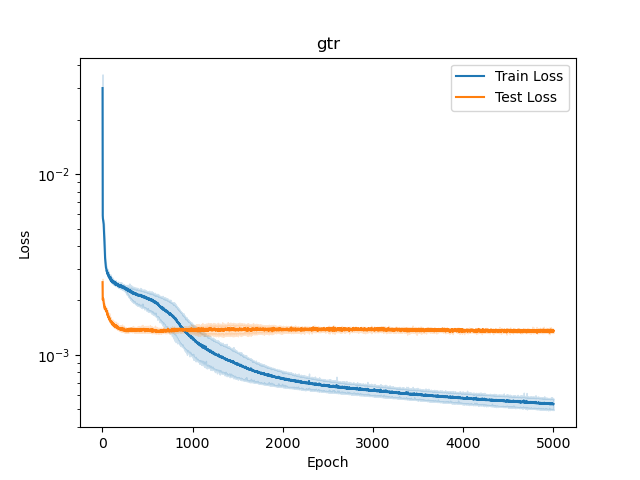

The data file committed next to this chart (first rows):
, epoch, train_loss, test_loss, it
0, 1, 0.03742, 0.002673, 0
1, 2, 0.007044, 0.002078, 0
2, 3, 0.005968, 0.002003, 0
3, 4, 0.005772, 0.002013, 0
4, 5, 0.005673, 0.002049, 0
5, 6, 0.005639, 0.002055, 0
6, 7, 0.005646, 0.002049, 0
7, 8, 0.005615, 0.002061, 0
8, 9, 0.00559, 0.002066, 0
9, 10, 0.005562, 0.002031, 0
10, 11, 0.005544, 0.002037, 0
11, 12, 0.005509, 0.002026, 0
12, 13, 0.005462, 0.002012, 0
13, 14, 0.0054, 0.00201, 0
14, 15, 0.005378, 0.002004, 0
15, 16, 0.005281, 0.001988, 0
16, 17, 0.005234, 0.001962, 0
17, 18, 0.005126, 0.001954, 0
18, 19, 0.004982, 0.001867, 0
19, 20, 0.004854, 0.001849, 0
20, 21, 0.004668, 0.001852, 0
21, 22, 0.004471, 0.001818, 0
22, 23, 0.004267, 0.001819, 0
23, 24, 0.00408, 0.001819, 0
24, 25, 0.003875, 0.001761, 0
25, 26, 0.003729, 0.001774, 0
26, 27, 0.003632, 0.001791, 0
27, 28, 0.003514, 0.001851, 0
28, 29, 0.003452, 0.001829, 0
29, 30, 0.003459, 0.001854, 0
30, 31, 0.003289, 0.001806, 0
31, 32, 0.003284, 0.00181, 0
32, 33, 0.003204, 0.001801, 0
33, 34, 0.003159, 0.001816, 0
34, 35, 0.003162, 0.001804, 0
35, 36, 0.003157, 0.001791, 0
36, 37, 0.003113, 0.001777, 0
37, 38, 0.003076, 0.001769, 0
38, 39, 0.003007, 0.001763, 0
39, 40, 0.003011, 0.001766, 0
40, 41, 0.003014, 0.001745, 0
41, 42, 0.002975, 0.001796, 0
42, 43, 0.003012, 0.00173, 0
43, 44, 0.00295, 0.001723, 0
44, 45, 0.002946, 0.001718, 0
45, 46, 0.002901, 0.001719, 0
46, 47, 0.002895, 0.001699, 0
47, 48, 0.002889, 0.001732, 0
48, 49, 0.002888, 0.001729, 0
49, 50, 0.002849, 0.001692, 0
50, 51, 0.002862, 0.001671, 0
51, 52, 0.002835, 0.00167, 0
52, 53, 0.002806, 0.001772, 0
53, 54, 0.002832, 0.001646, 0
54, 55, 0.002872, 0.001647, 0
55, 56, 0.0028, 0.001652, 0
56, 57, 0.002786, 0.001633, 0
57, 58, 0.002779, 0.001694, 0
58, 59, 0.002772, 0.001655, 0
59, 60, 0.00277, 0.001619, 0
... 24,940 more rows
